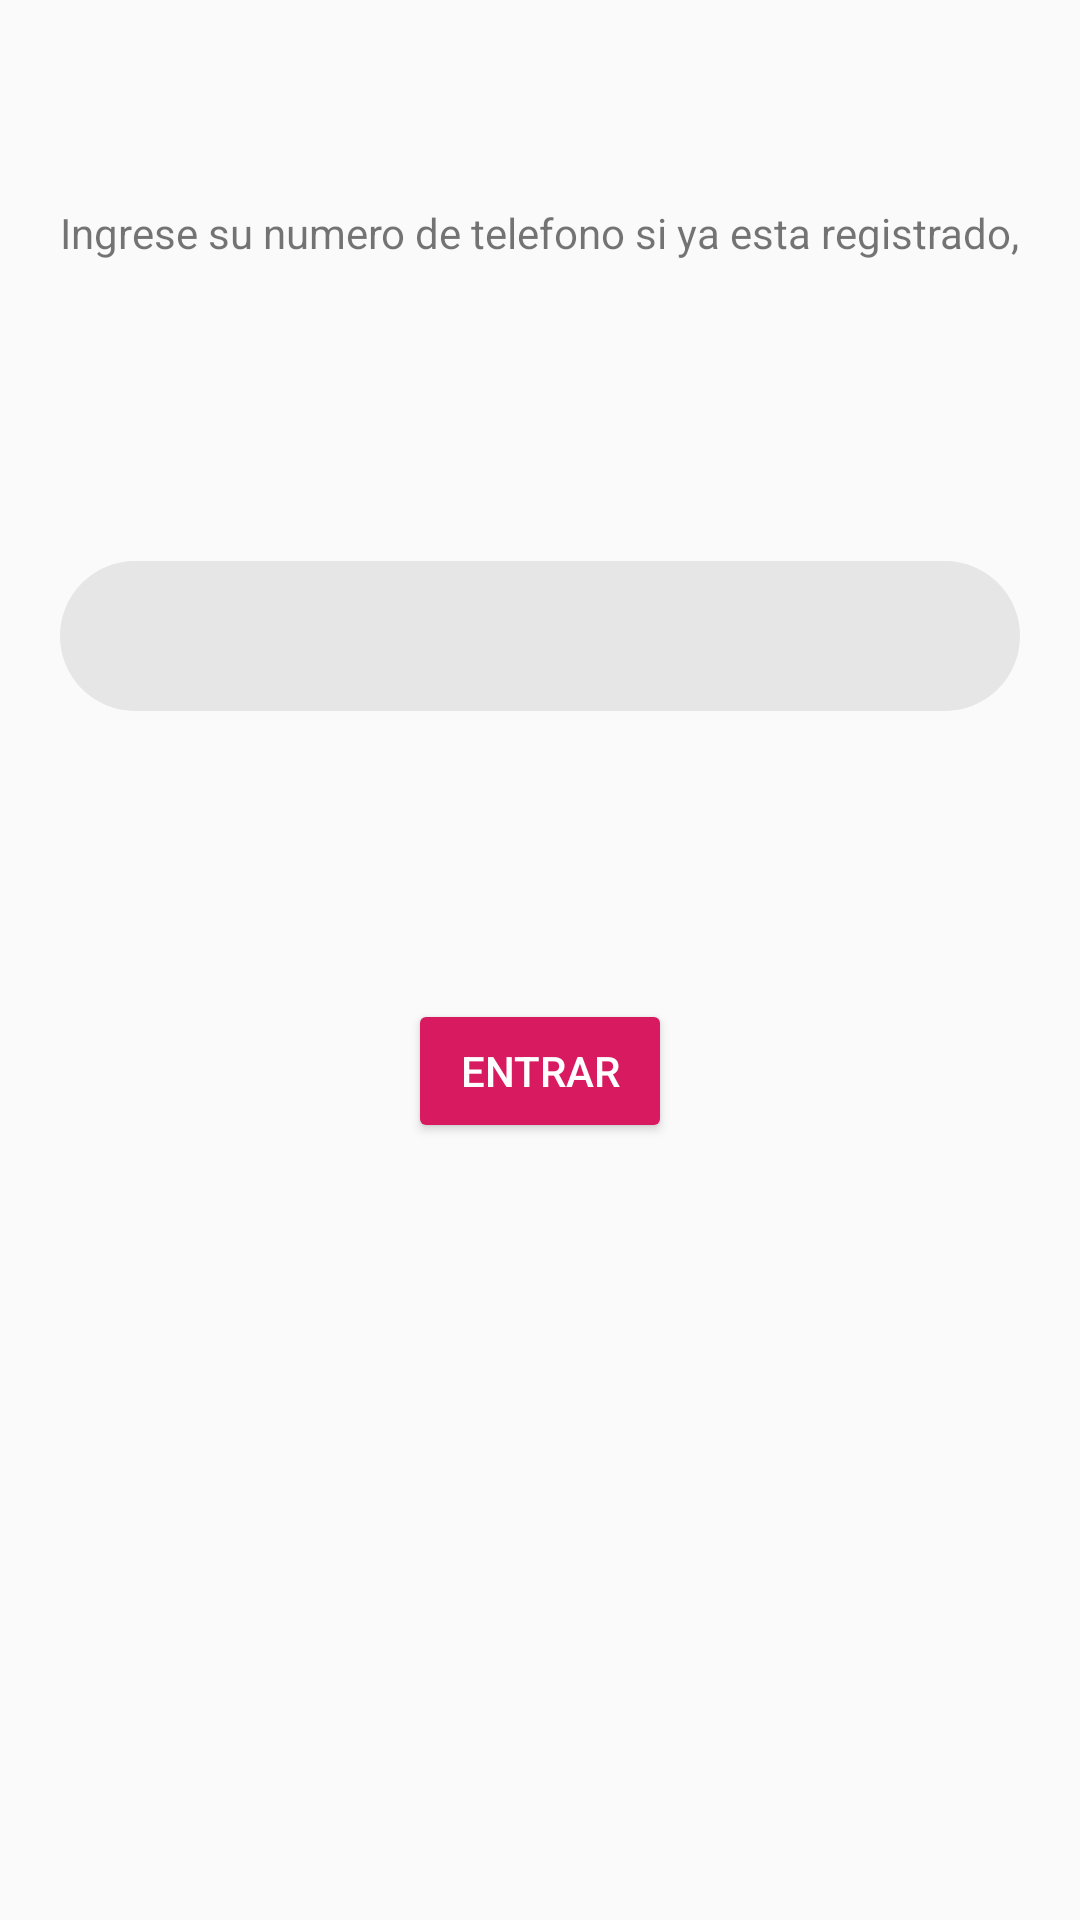

Here is an Android app screen rendered from its layout file. Give the layout XML and the strings, colors and styles it references.
<!-- AndroidManifest.xml: application theme AppTheme -->
<!-- res/layout/activity_validate_phone.xml -->
<?xml version="1.0" encoding="utf-8"?>
<androidx.constraintlayout.widget.ConstraintLayout xmlns:android="http://schemas.android.com/apk/res/android"
    xmlns:app="http://schemas.android.com/apk/res-auto"
    xmlns:tools="http://schemas.android.com/tools"
    android:id="@+id/linearLayout4"
    android:layout_width="match_parent"
    android:layout_height="match_parent">

    <EditText
        android:id="@+id/editTextPhone"
        android:layout_width="0dp"
        android:layout_height="50dp"
        android:layout_marginStart="20dp"
        android:layout_marginTop="100dp"
        android:layout_marginEnd="20dp"
        android:background="@drawable/custom_edittext"
        android:ems="10"
        android:inputType="phone"
        android:paddingStart="15dp"
        android:paddingEnd="15dp"
        android:textColor="@color/colorBlack"
        android:textSize="16dp"
        app:layout_constraintEnd_toEndOf="parent"
        app:layout_constraintHorizontal_bias="0.0"
        app:layout_constraintStart_toStartOf="parent"
        app:layout_constraintTop_toBottomOf="@+id/textView" />

    <Button
        android:id="@+id/buttonEnter"
        android:layout_width="wrap_content"
        android:layout_height="wrap_content"
        android:layout_marginTop="96dp"
        android:text="Entrar"
        app:layout_constraintEnd_toEndOf="parent"
        app:layout_constraintStart_toStartOf="parent"
        app:layout_constraintTop_toBottomOf="@+id/editTextPhone"
        tools:ignore="MissingConstraints"
        android:backgroundTint="@color/colorAccent"
        android:textColor="@color/colorWhite"/>

    <TextView
        android:id="@+id/textView"
        android:layout_width="wrap_content"
        android:layout_height="wrap_content"
        android:layout_marginTop="68dp"
        android:maxLines="2"
        android:singleLine="false"
        android:text="Ingrese su numero de telefono si ya esta registrado,"
        app:layout_constraintEnd_toEndOf="parent"
        app:layout_constraintHorizontal_bias="0.494"
        app:layout_constraintStart_toStartOf="parent"
        app:layout_constraintTop_toTopOf="parent" />

</androidx.constraintlayout.widget.ConstraintLayout>
<!-- resources referenced by this layout -->
<resources>
  <color name="colorAccent">#D81B60</color>
  <color name="colorBlack">#1A1A1A</color>
  <color name="colorWhite">#FFFFFF</color>
  <!-- drawable custom_edittext (drawable) -->
  <?xml version="1.0" encoding="utf-8"?>
  <shape xmlns:android="http://schemas.android.com/apk/res/android"
      android:shape="rectangle">
      <solid android:color="@color/colorLightGray"/>
      <corners
          android:bottomRightRadius="25dp"
          android:bottomLeftRadius="25dp"
          android:topLeftRadius="25dp"
          android:topRightRadius="25dp"/>
  </shape>
  <style name="AppTheme" parent="Theme.AppCompat.Light.DarkActionBar">
          
          <item name="colorPrimary">@color/colorPrimary</item>
          <item name="colorPrimaryDark">@color/colorPrimaryDark</item>
          <item name="colorAccent">@color/colorAccent</item>
      </style>
  <color name="colorLightGray">#E6E6E6</color>
  <color name="colorPrimary">#008577</color>
  <color name="colorPrimaryDark">#00574B</color>
</resources>
